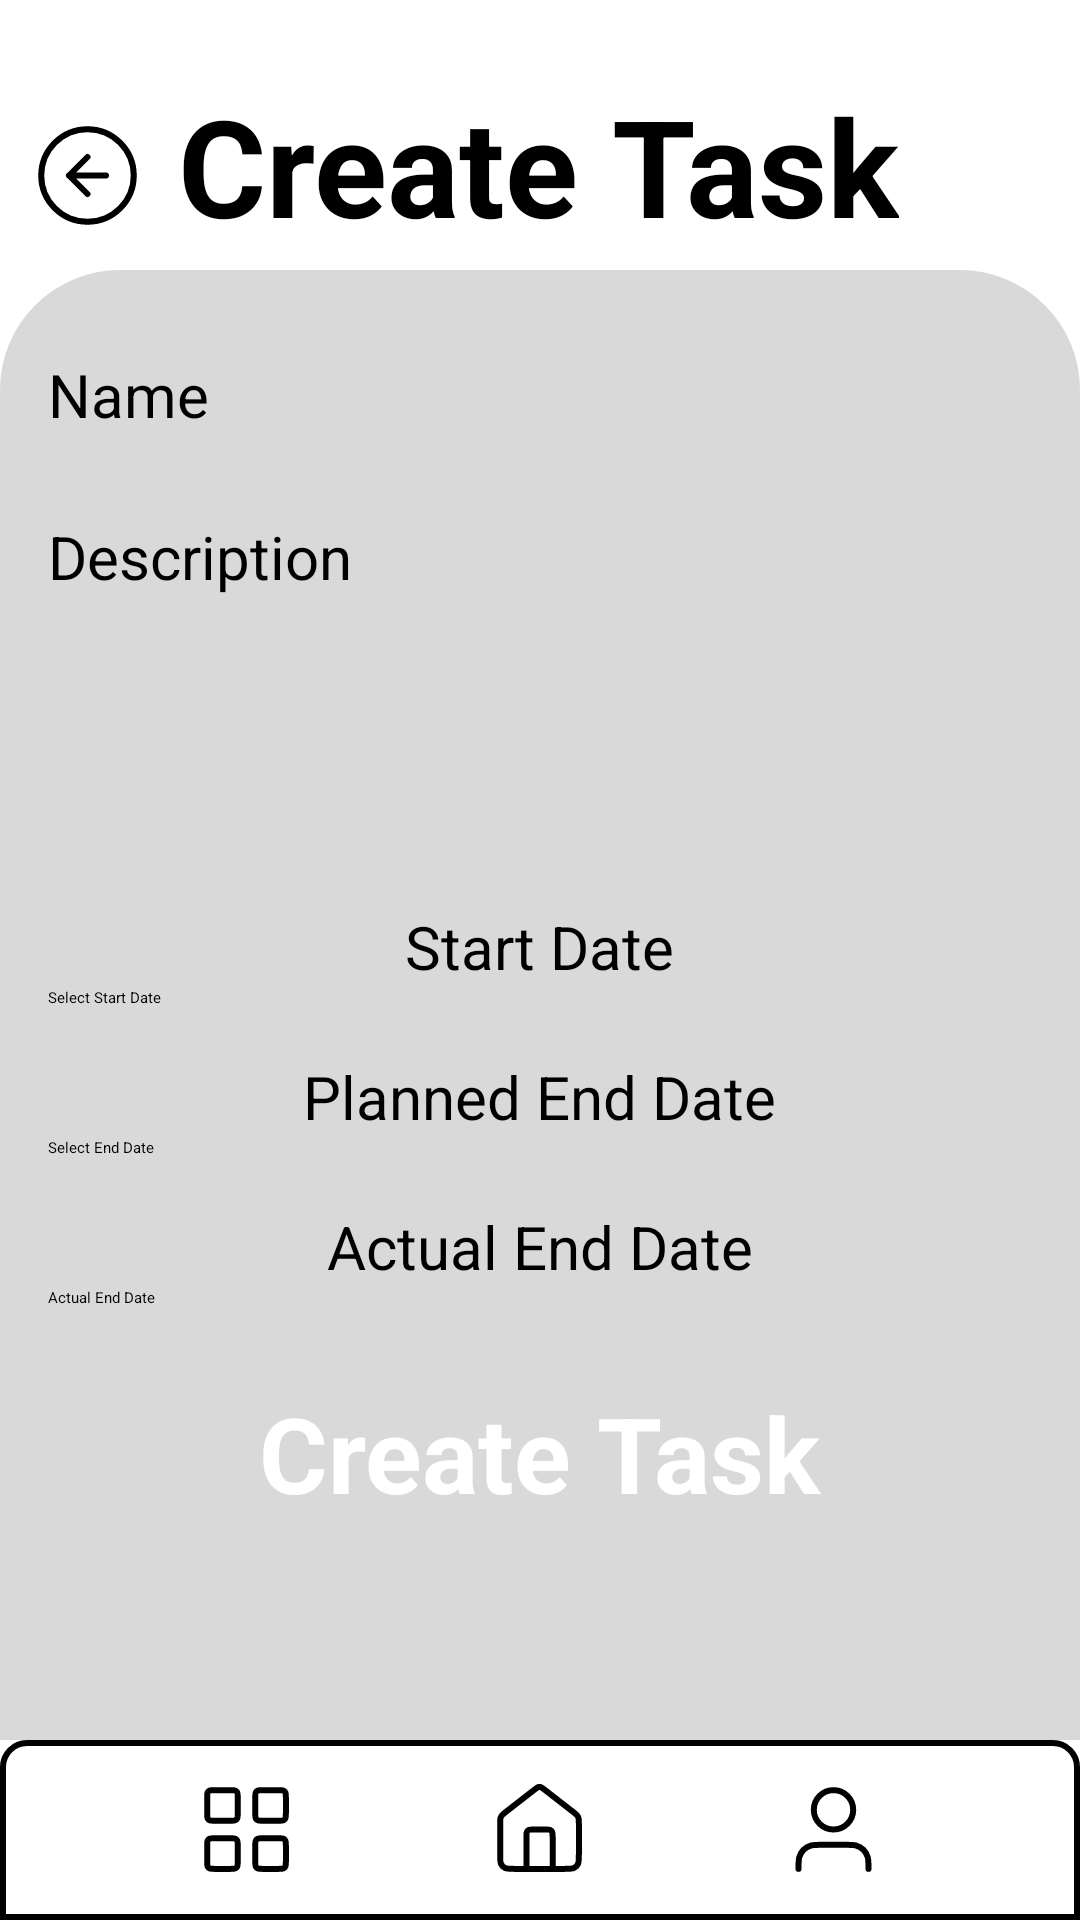

Here is an Android app screen rendered from its layout file. Give the layout XML and the strings, colors and styles it references.
<!-- AndroidManifest.xml: application theme Theme.TaskMaster -->
<!-- res/layout/create_task.xml -->
<?xml version="1.0" encoding="utf-8"?>
<androidx.constraintlayout.widget.ConstraintLayout
    xmlns:android="http://schemas.android.com/apk/res/android"
    xmlns:app="http://schemas.android.com/apk/res-auto"
    xmlns:tools="http://schemas.android.com/tools"
    android:layout_width="match_parent"
    android:layout_height="match_parent">

    <ImageButton
        android:id="@+id/buttonBack"
        android:layout_width="wrap_content"
        android:layout_height="wrap_content"
        android:layout_marginTop="40dp"
        android:background="?attr/selectableItemBackgroundBorderless"
        android:src="@drawable/backbutton"
        app:layout_constraintBottom_toTopOf="@+id/scrollContainer"
        app:layout_constraintEnd_toStartOf="@+id/title"
        app:layout_constraintHorizontal_bias="0.471"
        app:layout_constraintStart_toStartOf="parent"
        app:layout_constraintTop_toTopOf="parent"
        app:layout_constraintVertical_bias="0.0" />


    <TextView
        android:id="@+id/title"
        android:layout_width="wrap_content"
        android:layout_height="wrap_content"
        android:layout_marginTop="25dp"
        android:layout_marginBottom="5dp"
        android:text="@string/create_task"
        android:textColor="#000"
        android:textSize="45sp"
        android:textStyle="bold"
        app:layout_constraintBottom_toTopOf="@+id/scrollContainer"
        app:layout_constraintEnd_toEndOf="parent"
        app:layout_constraintHorizontal_bias="0.497"
        app:layout_constraintStart_toStartOf="parent"
        app:layout_constraintTop_toTopOf="parent"
        app:layout_constraintVertical_bias="0.0" />

    <ScrollView
        android:id="@+id/scrollContainer"
        android:layout_width="0dp"
        android:layout_height="0dp"
        android:fillViewport="true"
        app:layout_constraintBottom_toTopOf="@id/bottom"
        app:layout_constraintEnd_toEndOf="parent"
        app:layout_constraintStart_toStartOf="parent"
        app:layout_constraintTop_toBottomOf="@id/title">

        <LinearLayout
            android:id="@+id/formContainer"
            android:layout_width="match_parent"
            android:layout_height="wrap_content"
            android:background="@drawable/rounded_background"
            android:backgroundTint="#D9D9D9"
            android:orientation="vertical"
            android:padding="16dp">

            <TextView
                android:layout_width="match_parent"
                android:layout_height="wrap_content"
                android:layout_marginTop="12dp"
                android:text="@string/name"
                android:textColor="#000"
                android:textSize="20sp" />

            <EditText
                android:id="@+id/editTextName"
                android:layout_width="match_parent"
                android:layout_height="wrap_content"
                android:layout_marginBottom="8dp"
                android:inputType="text" />

            <TextView
                android:layout_width="match_parent"
                android:layout_height="wrap_content"
                android:layout_marginTop="12dp"
                android:text="@string/description"
                android:textColor="#000"
                android:textSize="20sp" />

            <EditText
                android:id="@+id/editTextDescription"
                android:layout_width="match_parent"
                android:layout_height="wrap_content"
                android:layout_marginBottom="8dp"
                android:inputType="text" />

            <Spinner
                android:id="@+id/spinnerOptions"
                android:layout_width="380dp"
                android:layout_height="50dp"
                android:layout_marginTop="8dp"
                android:padding="12dp" />

            <LinearLayout
                android:layout_width="match_parent"
                android:layout_height="wrap_content"
                android:layout_marginTop="30dp"
                android:gravity="center"
                android:orientation="vertical">

                <TextView
                    android:layout_width="wrap_content"
                    android:layout_height="wrap_content"
                    android:text="@string/start_date"
                    android:textColor="#000"
                    android:textSize="20sp" />
                <EditText
                    android:id="@+id/startDateEditText"
                    android:layout_width="match_parent"
                    android:layout_height="wrap_content"
                    android:clickable="true"
                    android:drawableEnd="@drawable/calendar"
                    android:focusable="false"
                    android:hint="@string/select_start_date" />
            </LinearLayout>

            <LinearLayout
                android:layout_width="match_parent"
                android:layout_height="wrap_content"
                android:layout_marginTop="16dp"
                android:gravity="center"
                android:orientation="vertical">

                <TextView
                    android:layout_width="wrap_content"
                    android:layout_height="wrap_content"
                    android:text="Planned End Date"
                    android:textColor="#000"
                    android:textSize="20sp" />

                <EditText
                    android:id="@+id/endDateEditText"
                    android:layout_width="match_parent"
                    android:layout_height="wrap_content"
                    android:clickable="true"
                    android:drawableEnd="@drawable/calendar"
                    android:focusable="false"
                    android:hint="@string/select_end_date" />
            </LinearLayout>

            <LinearLayout
                android:layout_width="match_parent"
                android:layout_height="wrap_content"
                android:layout_marginTop="16dp"
                android:gravity="center"
                android:orientation="vertical">

                <TextView
                    android:layout_width="wrap_content"
                    android:layout_height="wrap_content"
                    android:text="@string/actual_end_date"
                    android:textColor="#000"
                    android:textSize="20sp" />

                <EditText
                    android:id="@+id/actualEndDateEditText"
                    android:layout_width="match_parent"
                    android:layout_height="wrap_content"
                    android:clickable="true"
                    android:drawableEnd="@drawable/calendar"
                    android:focusable="false"
                    android:hint="@string/actual_end_date_2" />
            </LinearLayout>

            <Button
                android:id="@+id/buttonCreateTask"
                style="@style/BlackButton"
                android:layout_width="wrap_content"
                android:layout_height="wrap_content"
                android:layout_gravity="center_horizontal"
                android:layout_marginTop="25dp"
                android:text="@string/create_task"
                android:textSize="35sp" />
        </LinearLayout>
    </ScrollView>

    <include
        android:id="@+id/bottom"
        layout="@layout/bottom_navigation"
        android:layout_width="match_parent"
        android:layout_height="60dp"
        app:layout_constraintBottom_toBottomOf="parent"
        app:layout_constraintStart_toStartOf="parent"
        app:layout_constraintEnd_toEndOf="parent" />

</androidx.constraintlayout.widget.ConstraintLayout>
<!-- res/layout/bottom_navigation.xml (included above) -->
<LinearLayout
    xmlns:android="http://schemas.android.com/apk/res/android"
    android:layout_width="match_parent"
    android:layout_height="60sp"
    android:padding="2dp"
    android:layout_marginStart="0dp"
    android:layout_marginEnd="0dp"
    android:layout_gravity="bottom"
    android:background="@drawable/border_background"
    android:orientation="horizontal"
    android:gravity="center_vertical">

    <ImageView
        android:id="@+id/projects"
        android:layout_width="0dp"
        android:layout_height="wrap_content"
        android:src="@drawable/grid_01"
        android:layout_marginStart="32dp"
        android:layout_marginEnd="16dp"
        android:layout_weight="1"/>

    <ImageView
        android:id="@+id/home"
        android:layout_width="wrap_content"
        android:layout_height="wrap_content"
        android:src="@drawable/home_02"
        android:layout_marginStart="16dp"
        android:layout_marginEnd="16dp"/>

    <ImageView
        android:id="@+id/profile"
        android:layout_width="0dp"
        android:layout_height="wrap_content"
        android:src="@drawable/user_01"
        android:layout_marginStart="16dp"
        android:layout_marginEnd="32dp"
        android:layout_weight="1"/>

</LinearLayout>
<!-- resources referenced by this layout -->
<resources>
  <!-- drawable backbutton (drawable) -->
  <vector xmlns:android="http://schemas.android.com/apk/res/android"
      android:width="37dp"
      android:height="37dp"
      android:viewportWidth="37"
      android:viewportHeight="37">
    <path
        android:pathData="M18.5,12.333L12.333,18.5M12.333,18.5L18.5,24.667M12.333,18.5H24.667M33.917,18.5C33.917,27.014 27.014,33.917 18.5,33.917C9.986,33.917 3.083,27.014 3.083,18.5C3.083,9.986 9.986,3.083 18.5,3.083C27.014,3.083 33.917,9.986 33.917,18.5Z"
        android:strokeLineJoin="round"
        android:strokeWidth="2"
        android:fillColor="#00000000"
        android:strokeColor="#000000"
        android:strokeLineCap="round"/>
  </vector>
  <!-- drawable border_background (drawable) -->
  <shape xmlns:android="http://schemas.android.com/apk/res/android"
      android:shape="rectangle">
  
      <corners
          android:topLeftRadius="8dp"
          android:topRightRadius="8dp"
          android:bottomLeftRadius="0dp"
          android:bottomRightRadius="0dp" />
  
      <stroke
          android:width="2dp"
          android:color="@android:color/black" />
  </shape>
  <!-- drawable rounded_background (drawable) -->
  <shape xmlns:android="http://schemas.android.com/apk/res/android">
      <solid android:color="#E0E0E0"/>
      <corners android:topLeftRadius="40dp" android:topRightRadius="40dp"/>
  </shape>
  <!-- drawable user_01 (drawable) -->
  <vector xmlns:android="http://schemas.android.com/apk/res/android"
      android:width="35dp"
      android:height="35dp"
      android:viewportWidth="35"
      android:viewportHeight="35">
    <path
        android:pathData="M29.167,30.625C29.167,28.59 29.167,27.572 28.916,26.744C28.35,24.88 26.891,23.421 25.027,22.855C24.199,22.604 23.181,22.604 21.146,22.604H13.854C11.819,22.604 10.801,22.604 9.973,22.855C8.109,23.421 6.65,24.88 6.085,26.744C5.833,27.572 5.833,28.59 5.833,30.625M24.063,10.938C24.063,14.562 21.124,17.5 17.5,17.5C13.876,17.5 10.938,14.562 10.938,10.938C10.938,7.313 13.876,4.375 17.5,4.375C21.124,4.375 24.063,7.313 24.063,10.938Z"
        android:strokeLineJoin="round"
        android:strokeWidth="2"
        android:fillColor="#00000000"
        android:strokeColor="#000000"
        android:strokeLineCap="round"/>
  </vector>
  <string name="actual_end_date">Actual End Date</string>
  <string name="actual_end_date_2">Actual End Date</string>
  <string name="create_task">Create Task</string>
  <string name="description">Description</string>
  <string name="name">Name</string>
  <string name="select_end_date">Select End Date</string>
  <string name="select_start_date">Select Start Date</string>
  <string name="start_date">Start Date</string>
  <style name="BlackButton">
          <item name="android:backgroundTint">#000000</item>
          <item name="android:textColor">#FFFFFF</item>
          <item name="android:textStyle">bold</item>
          <item name="cornerRadius">15dp</item>
      </style>
</resources>
